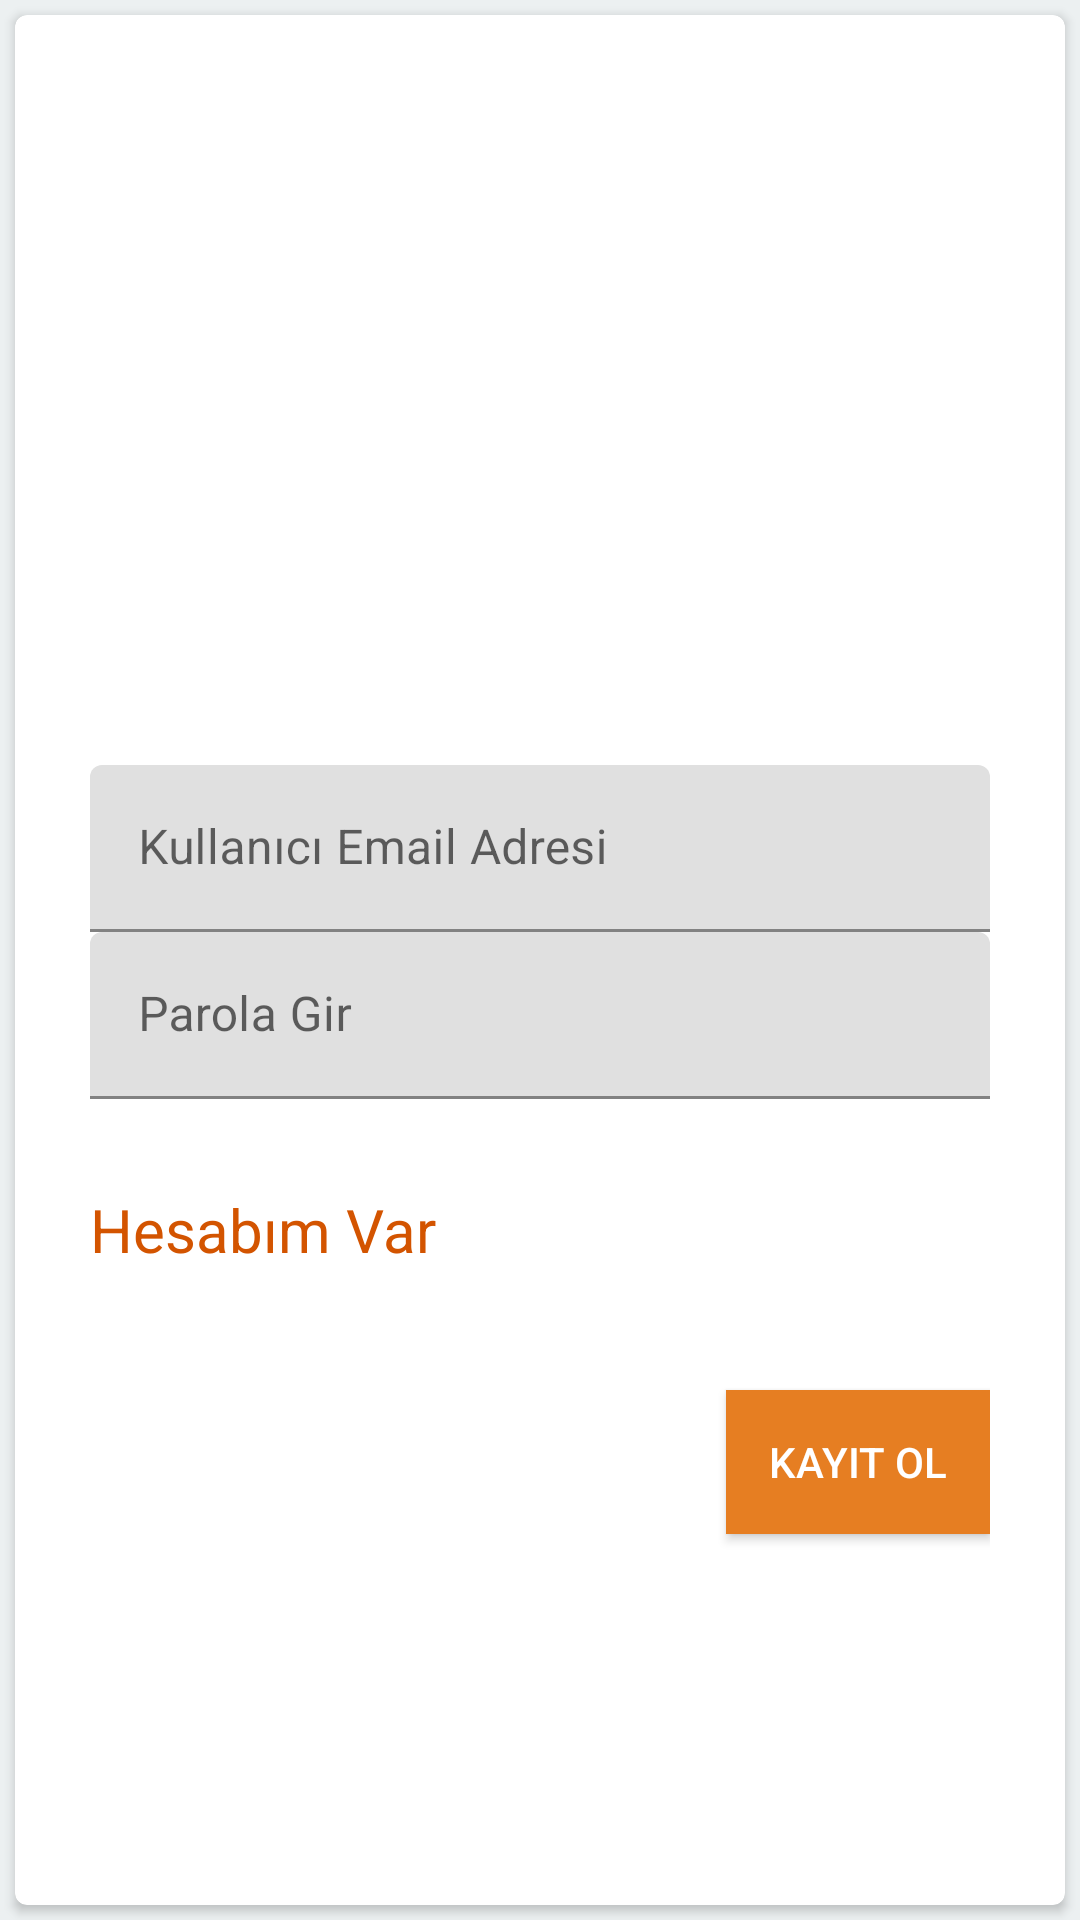

Layout XML and referenced resources for this Android screen:
<!-- AndroidManifest.xml: application theme Theme.Sohbetlerim -->
<!-- res/layout/activity_kayit_ol.xml -->
<?xml version="1.0" encoding="utf-8"?>
<LinearLayout xmlns:android="http://schemas.android.com/apk/res/android"
    xmlns:app="http://schemas.android.com/apk/res-auto"
    xmlns:tools="http://schemas.android.com/tools"
    android:layout_width="match_parent"
    android:layout_height="match_parent"
    android:orientation="vertical"
    android:background="#ecf0f1"
    tools:context=".Activity.KayitOlActivity">

    <androidx.cardview.widget.CardView
        android:id="@+id/card_view"
        android:layout_gravity="center"
        android:layout_margin="5dp"
        android:layout_width="match_parent"
        android:layout_height="match_parent"
        app:cardCornerRadius="4dp">


        <LinearLayout
            android:layout_width="match_parent"
            android:layout_height="match_parent"
            android:layout_marginLeft="25dp"
            android:layout_marginRight="25dp"
            android:layout_marginTop="250dp"
            android:orientation="vertical">

            <com.google.android.material.textfield.TextInputLayout
            android:id="@+id/input_layout_email"
            android:layout_width="match_parent"
            android:layout_height="wrap_content">

            <EditText
                android:id="@+id/input_email"
                android:layout_width="match_parent"
                android:layout_height="wrap_content"
                android:hint="Kullanıcı Email Adresi"/>

        </com.google.android.material.textfield.TextInputLayout>
        <com.google.android.material.textfield.TextInputLayout
            android:id="@+id/input_layout_parola"
            android:layout_width="match_parent"
            android:layout_height="wrap_content">

            <EditText
                android:id="@+id/input_parola"
                android:layout_width="match_parent"
                android:layout_height="wrap_content"
                android:hint="Parola Gir"/>

        </com.google.android.material.textfield.TextInputLayout>
            <TextView
                android:layout_width="match_parent"
                android:layout_height="wrap_content"
                android:layout_marginTop="30dp"
                android:textSize="20dp"
                android:textColor="#d35400"
                android:id="@+id/hesapvarText"
                android:text="Hesabım Var"
                android:layout_marginBottom="20dp"
                />
            <Button
                android:layout_width="wrap_content"
                android:layout_marginTop="20dp"
                android:background="#e67e22"
                android:textColor="#fff"
                android:layout_gravity="right"
                android:layout_height="wrap_content"
                android:id="@+id/registerButton"
                android:text="Kayıt Ol"
                />

</LinearLayout>


    </androidx.cardview.widget.CardView>

</LinearLayout>
<!-- resources referenced by this layout -->
<resources>
  <style name="Theme.Sohbetlerim" parent="Theme.MaterialComponents.DayNight.DarkActionBar">
          
          <item name="colorPrimary">@color/purple_500</item>
          <item name="colorPrimaryVariant">@color/purple_700</item>
          <item name="colorOnPrimary">@color/white</item>
          
          <item name="colorSecondary">@color/teal_200</item>
          <item name="colorSecondaryVariant">@color/teal_700</item>
          <item name="colorOnSecondary">@color/black</item>
          
          <item name="android:statusBarColor" tools:targetApi="l">?attr/colorPrimaryVariant</item>
          
      </style>
  <!-- not gathered from this repository: default colours our renderer supplied (Android Studio template values) -->
  <color name="purple_500">#FF6200EE</color>
  <color name="purple_700">#FF3700B3</color>
  <color name="teal_200">#FF03DAC5</color>
  <color name="teal_700">#FF018786</color>
  <color name="black">#FF000000</color>
  <color name="white">#FFFFFFFF</color>
</resources>
